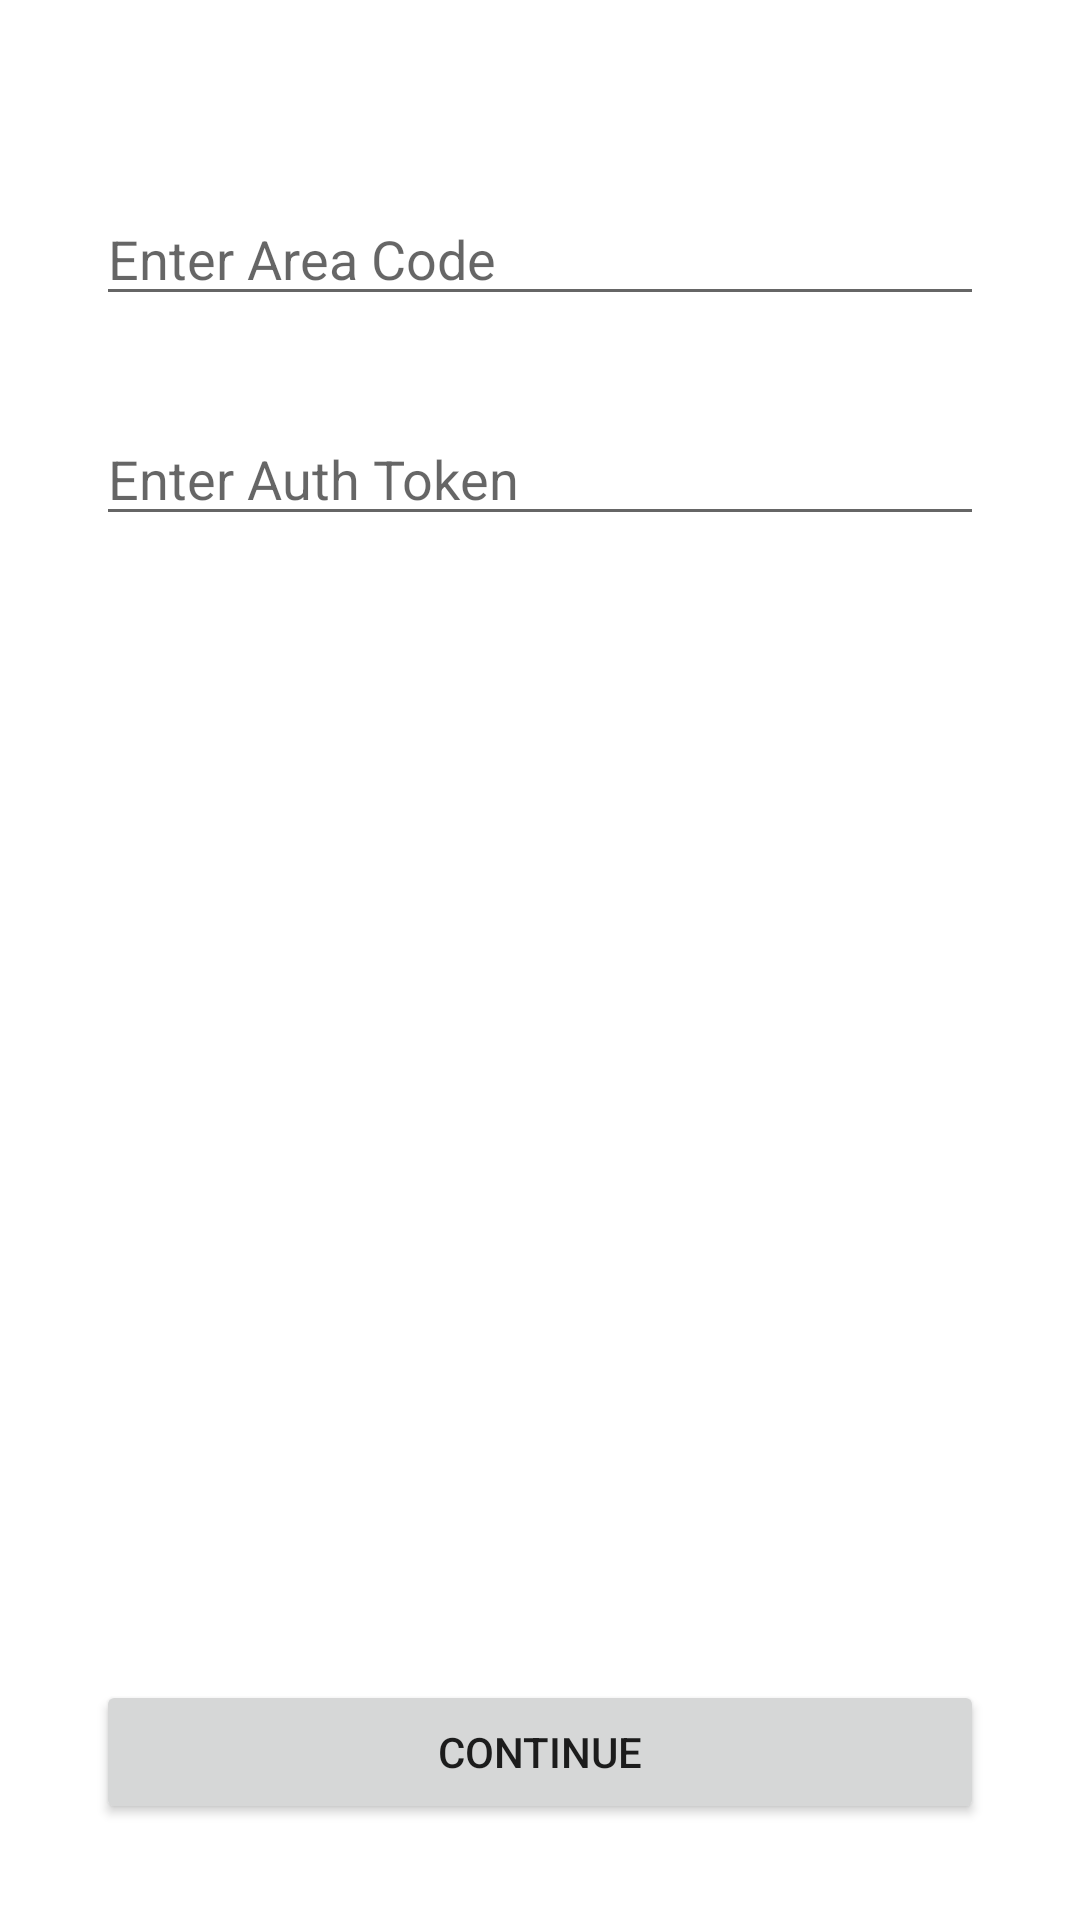

Reconstruct the res/layout file that produces this screen, plus the resources it refers to.
<!-- AndroidManifest.xml: application theme Theme.VaccinePoller -->
<!-- res/layout/activity_splash.xml -->
<?xml version="1.0" encoding="utf-8"?>
<androidx.constraintlayout.widget.ConstraintLayout xmlns:android="http://schemas.android.com/apk/res/android"
    xmlns:app="http://schemas.android.com/apk/res-auto"
    android:layout_width="match_parent"
    android:layout_height="match_parent">


    <EditText
        android:id="@+id/et_area_code"
        android:layout_width="match_parent"
        android:layout_height="wrap_content"
        android:layout_marginStart="32dp"
        android:layout_marginTop="64dp"
        android:layout_marginEnd="32dp"
        android:hint="Enter Area Code"
        app:layout_constraintStart_toStartOf="parent"
        app:layout_constraintTop_toTopOf="parent" />


    <EditText
        android:id="@+id/et_auth_token"
        android:layout_width="match_parent"
        android:layout_height="wrap_content"
        android:layout_marginStart="32dp"
        android:layout_marginTop="32dp"
        android:layout_marginEnd="32dp"
        android:hint="Enter Auth Token"
        app:layout_constraintStart_toStartOf="parent"
        app:layout_constraintTop_toBottomOf="@id/et_area_code" />


    <Button
        android:id="@+id/bt_continue"
        android:layout_width="match_parent"
        android:layout_height="wrap_content"
        android:layout_marginStart="32dp"
        android:layout_marginEnd="32dp"
        android:layout_marginBottom="32dp"
        android:text="Continue"
        app:layout_constraintBottom_toBottomOf="parent"
        app:layout_constraintStart_toStartOf="parent" />

</androidx.constraintlayout.widget.ConstraintLayout>
<!-- resources referenced by this layout -->
<resources>
  <style name="Theme.VaccinePoller" parent="Theme.MaterialComponents.DayNight.DarkActionBar">
          
          <item name="colorPrimary">@color/purple_500</item>
          <item name="colorPrimaryVariant">@color/purple_700</item>
          <item name="colorOnPrimary">@color/white</item>
          
          <item name="colorSecondary">@color/teal_200</item>
          <item name="colorSecondaryVariant">@color/teal_700</item>
          <item name="colorOnSecondary">@color/black</item>
          
          <item name="android:statusBarColor" tools:targetApi="l">?attr/colorPrimaryVariant</item>
          
      </style>
  <!-- not gathered from this repository: default colours our renderer supplied (Android Studio template values) -->
  <color name="purple_500">#FF6200EE</color>
  <color name="purple_700">#FF3700B3</color>
  <color name="teal_200">#FF03DAC5</color>
  <color name="teal_700">#FF018786</color>
  <color name="black">#FF000000</color>
  <color name="white">#FFFFFFFF</color>
</resources>
